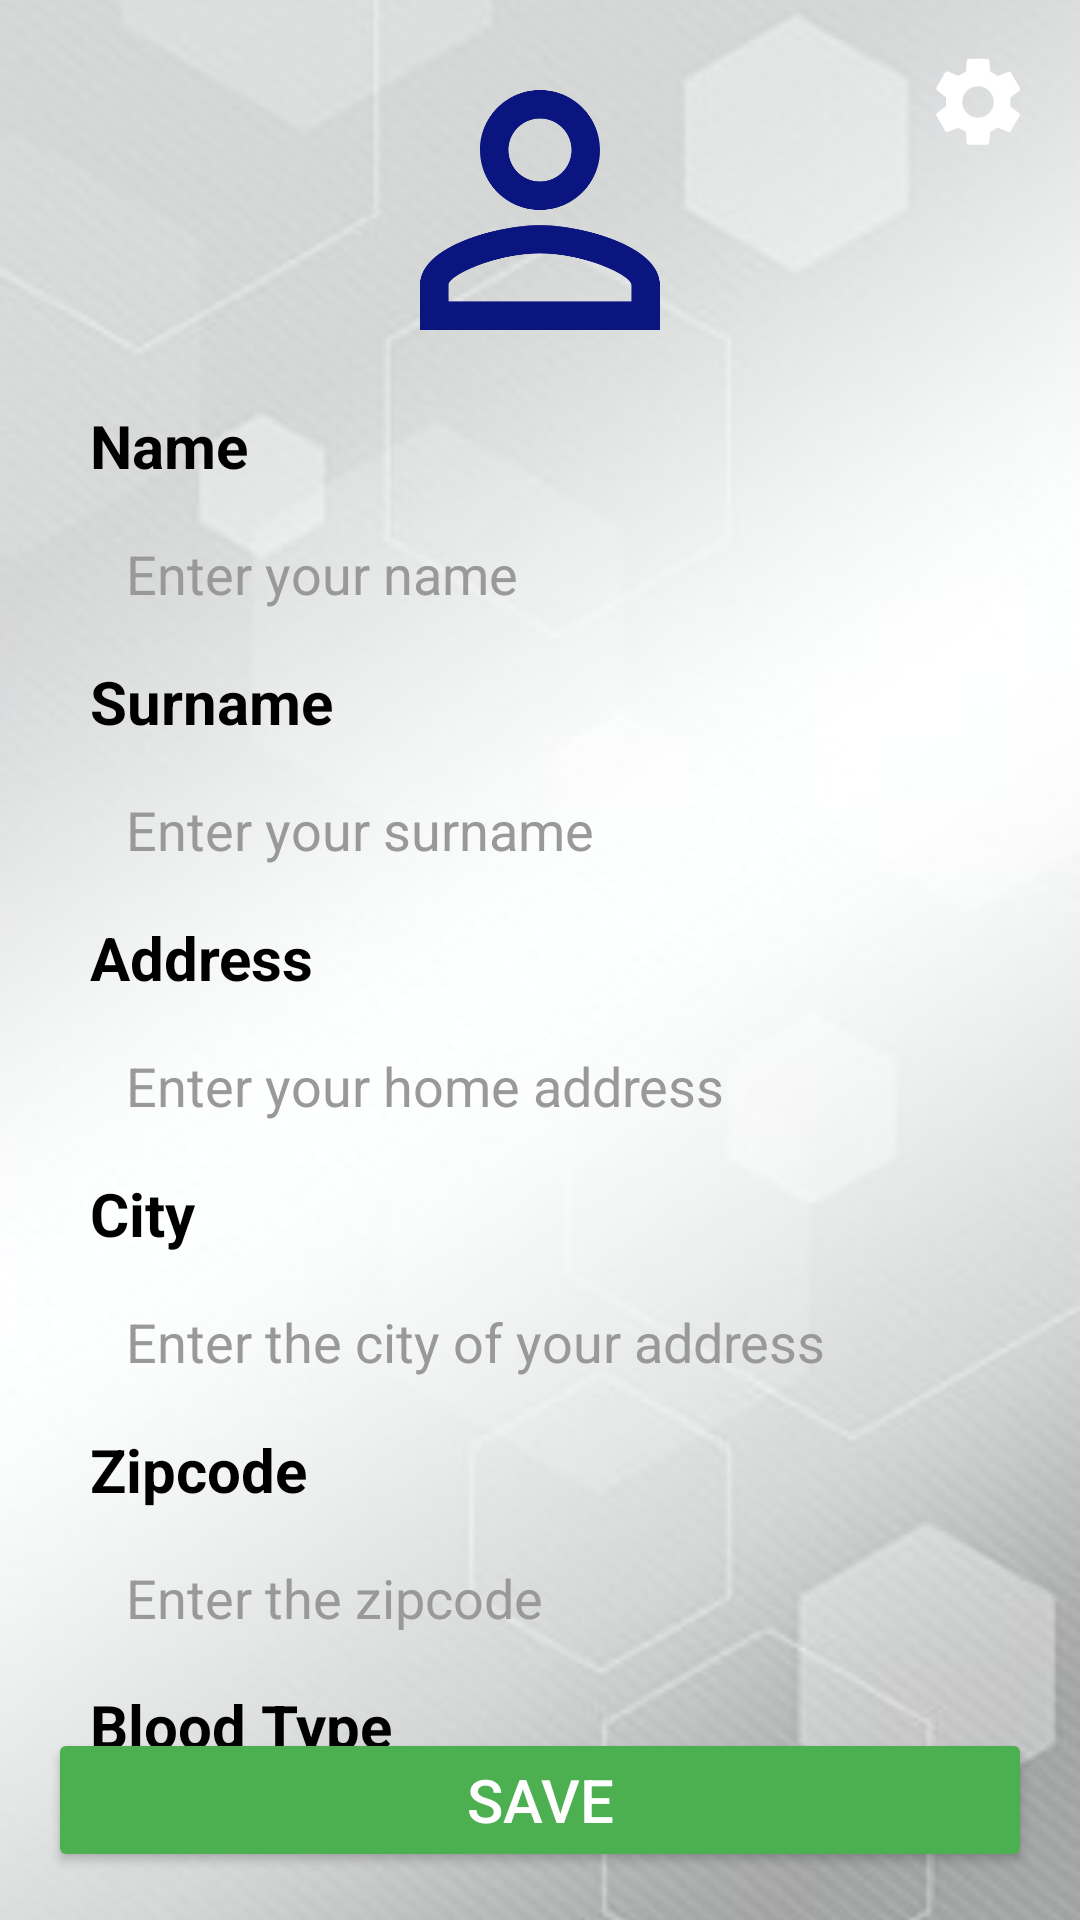

Here is an Android app screen rendered from its layout file. Give the layout XML and the strings, colors and styles it references.
<!-- AndroidManifest.xml: application theme Theme.HealthUp -->
<!-- res/layout/activity_main.xml -->
<?xml version="1.0" encoding="utf-8"?>
<androidx.constraintlayout.widget.ConstraintLayout xmlns:android="http://schemas.android.com/apk/res/android"
    xmlns:app="http://schemas.android.com/apk/res-auto"
    xmlns:tools="http://schemas.android.com/tools"
    android:id="@+id/main"
    android:layout_width="match_parent"
    android:layout_height="match_parent"
    tools:context=".MainActivity">


    <ImageView
        android:id="@+id/startScreenBackground"
        android:layout_width="match_parent"
        android:layout_height="match_parent"
        android:scaleType="centerCrop"
        app:layout_constraintStart_toStartOf="parent"
        app:layout_constraintTop_toTopOf="parent"
        app:srcCompat="@drawable/firstscreenbackground" />

    <ImageView
        android:id="@+id/startScreenImg"
        android:layout_width="120dp"
        android:layout_height="120dp"
        android:layout_marginTop="10dp"
        app:layout_constraintEnd_toEndOf="parent"
        app:layout_constraintStart_toStartOf="parent"
        app:layout_constraintTop_toTopOf="parent"
        app:srcCompat="@drawable/person"
        app:tint="@color/blue" />



    <TextView
        android:id="@+id/startScreenTextName"
        android:layout_width="300dp"
        android:layout_height="wrap_content"
        android:layout_marginTop="5dp"
        android:text="Name"
        android:textColor="@color/black"
        android:textSize="20sp"
        android:textStyle="bold"
        app:layout_constraintEnd_toEndOf="parent"
        app:layout_constraintStart_toStartOf="parent"
        app:layout_constraintTop_toBottomOf="@+id/startScreenImg" />

    <EditText
        android:id="@+id/startName_edt"
        android:layout_width="300dp"
        android:layout_height="wrap_content"
        android:layout_marginTop="5dp"
        android:background="@drawable/background_rectangle"
        android:hint="Enter your name"
        android:padding="12dp"
        android:inputType="textCapSentences"
        android:textColorHint="#999999"
        android:textColor="@color/black"
        android:textSize="18sp"
        app:layout_constraintEnd_toEndOf="parent"
        app:layout_constraintStart_toStartOf="parent"
        app:layout_constraintTop_toBottomOf="@+id/startScreenTextName" />

    <TextView
        android:id="@+id/startTextSurname"
        android:layout_width="300dp"
        android:layout_height="wrap_content"
        android:layout_marginTop="5dp"
        android:text="Surname"
        android:textColor="@color/black"
        android:textSize="20sp"
        android:textStyle="bold"
        app:layout_constraintEnd_toEndOf="parent"
        app:layout_constraintStart_toStartOf="parent"
        app:layout_constraintTop_toBottomOf="@+id/startName_edt" />

    <EditText
        android:id="@+id/startSurname_edt"
        android:layout_width="300dp"
        android:layout_height="wrap_content"
        android:layout_marginTop="5dp"
        android:background="@drawable/background_rectangle"
        android:hint="Enter your surname"
        android:padding="12dp"
        android:inputType="textCapSentences"
        android:textColorHint="#999999"
        android:textColor="@color/black"
        android:textSize="18sp"
        app:layout_constraintEnd_toEndOf="parent"
        app:layout_constraintStart_toStartOf="parent"
        app:layout_constraintTop_toBottomOf="@+id/startTextSurname" />

    <TextView
        android:id="@+id/startTextAddress"
        android:layout_width="300dp"
        android:layout_height="wrap_content"
        android:layout_marginTop="5dp"
        android:text="Address"
        android:textColor="@color/black"
        android:textSize="20sp"
        android:textStyle="bold"
        app:layout_constraintEnd_toEndOf="parent"
        app:layout_constraintStart_toStartOf="parent"
        app:layout_constraintTop_toBottomOf="@+id/startSurname_edt" />

    <EditText
        android:id="@+id/startAddress_edt"
        android:layout_width="300dp"
        android:layout_height="wrap_content"
        android:layout_marginTop="5dp"
        android:background="@drawable/background_rectangle"
        android:hint="Enter your home address"
        android:padding="12dp"
        android:inputType="textCapSentences"
        android:textColorHint="#999999"
        android:textColor="@color/black"
        android:textSize="18sp"
        app:layout_constraintEnd_toEndOf="parent"
        app:layout_constraintStart_toStartOf="parent"
        app:layout_constraintTop_toBottomOf="@+id/startTextAddress" />

    <TextView
        android:id="@+id/startTextCity"
        android:layout_width="300dp"
        android:layout_height="wrap_content"
        android:layout_marginTop="5dp"
        android:text="City"
        android:textColor="@color/black"
        android:textSize="20sp"
        android:textStyle="bold"
        app:layout_constraintEnd_toEndOf="parent"
        app:layout_constraintStart_toStartOf="parent"
        app:layout_constraintTop_toBottomOf="@+id/startAddress_edt" />

    <EditText
        android:id="@+id/startCity_edt"
        android:layout_width="300dp"
        android:layout_height="wrap_content"
        android:layout_marginTop="5dp"
        android:background="@drawable/background_rectangle"
        android:hint="Enter the city of your address"
        android:padding="12dp"
        android:inputType="textCapSentences"
        android:textColorHint="#999999"
        android:textColor="@color/black"
        android:textSize="18sp"
        app:layout_constraintEnd_toEndOf="parent"
        app:layout_constraintStart_toStartOf="parent"
        app:layout_constraintTop_toBottomOf="@+id/startTextCity" />

    <TextView
        android:id="@+id/startTextZip"
        android:layout_width="300dp"
        android:layout_height="wrap_content"
        android:layout_marginTop="5dp"
        android:text="Zipcode"
        android:textColor="@color/black"
        android:textSize="20sp"
        android:textStyle="bold"
        app:layout_constraintEnd_toEndOf="parent"
        app:layout_constraintStart_toStartOf="parent"
        app:layout_constraintTop_toBottomOf="@+id/startCity_edt" />

    <EditText
        android:id="@+id/startZip_edt"
        android:layout_width="300dp"
        android:layout_height="wrap_content"
        android:layout_marginTop="5dp"
        android:background="@drawable/background_rectangle"
        android:hint="Enter the zipcode"
        android:padding="12dp"
        android:inputType="number"
        android:textColorHint="#999999"
        android:textColor="@color/black"
        android:textSize="18sp"
        app:layout_constraintEnd_toEndOf="parent"
        app:layout_constraintStart_toStartOf="parent"
        app:layout_constraintTop_toBottomOf="@+id/startTextZip" />

    <TextView
        android:id="@+id/startScreenBlood"
        android:layout_width="300dp"
        android:layout_height="wrap_content"
        android:layout_marginTop="5dp"
        android:text="Blood Type"
        android:textColor="@color/black"
        android:textSize="20sp"
        android:textStyle="bold"
        app:layout_constraintEnd_toEndOf="parent"
        app:layout_constraintStart_toStartOf="parent"
        app:layout_constraintTop_toBottomOf="@+id/startZip_edt" />

    <LinearLayout
        android:layout_width="300dp"
        android:layout_height="wrap_content"
        android:layout_marginTop="5dp"
        app:layout_constraintEnd_toEndOf="parent"
        app:layout_constraintStart_toStartOf="parent"
        app:layout_constraintTop_toBottomOf="@+id/startScreenBlood">

        <Spinner
            android:id="@+id/spinnerBloodType"
            android:layout_width="130dp"
            android:padding="12dp"
            android:layout_height="48dp"
            android:layout_weight="1"
            android:layout_marginEnd="8dp"
            android:textColor="@color/black"
            android:background="@drawable/background_rectangle" />

        <Spinner
            android:id="@+id/spinnerRhFactor"
            android:layout_width="130dp"
            android:padding="12dp"
            android:layout_height="48dp"
            android:layout_weight="1"
            android:textColor="@color/black"
            android:background="@drawable/background_rectangle" />

    </LinearLayout>

    <Button
        android:id="@+id/main_save_btn"
        android:layout_width="match_parent"
        android:layout_height="wrap_content"
        android:layout_margin="16dp"
        android:backgroundTint="@color/green"
        android:text="Save"
        android:textColor="@color/white"
        android:textSize="20sp"
        app:layout_constraintBottom_toBottomOf="parent"
        app:layout_constraintEnd_toEndOf="parent"
        app:layout_constraintStart_toStartOf="parent" />

    <ImageButton
        android:id="@+id/menuButton"
        android:layout_width="48dp"
        android:layout_height="48dp"
        android:layout_marginTop="10dp"
        android:layout_marginEnd="10dp"
        android:background="@android:color/transparent"
        android:contentDescription="Menu"
        android:padding="6dp"
        android:scaleType="centerCrop"
        android:src="@drawable/ic_settings"
        app:layout_constraintEnd_toEndOf="parent"
        app:layout_constraintTop_toTopOf="parent" />



</androidx.constraintlayout.widget.ConstraintLayout>
<!-- resources referenced by this layout -->
<resources>
  <color name="black">#FF000000</color>
  <color name="blue">#0B1580</color>
  <color name="green">#4CAF50</color>
  <color name="white">#FFFFFFFF</color>
  <!-- drawable firstscreenbackground: png bitmap (drawable, 83632 bytes) -->
  <!-- drawable ic_settings (drawable) -->
  <vector xmlns:android="http://schemas.android.com/apk/res/android"
      android:width="24dp"
      android:height="24dp"
      android:viewportWidth="24"
      android:viewportHeight="24">
      <path
          android:fillColor="#FFFFFF"
          android:pathData="M19.14,12.94c0.04,-0.31 0.06,-0.63 0.06,-0.94s-0.02,-0.63 -0.06,-0.94l2.03,-1.58a0.5,0.5 0 0,0 0.12,-0.65l-1.92,-3.32a0.5,0.5 0 0,0 -0.6,-0.22l-2.39,0.96a6.978,6.978 0 0,0 -1.62,-0.94L14.5,2.81a0.5,0.5 0 0,0 -0.5,-0.41h-4a0.5,0.5 0 0,0 -0.5,0.41L9.32,5.25a6.978,6.978 0 0,0 -1.62,0.94l-2.39,-0.96a0.5,0.5 0 0,0 -0.6,0.22L2.79,8.77a0.5,0.5 0 0,0 0.12,0.65l2.03,1.58c-0.04,0.31 -0.06,0.63 -0.06,0.94s0.02,0.63 0.06,0.94l-2.03,1.58a0.5,0.5 0 0,0 -0.12,0.65l1.92,3.32a0.5,0.5 0 0,0 0.6,0.22l2.39,-0.96c0.5,0.38 1.05,0.7 1.62,0.94l0.18,2.44a0.5,0.5 0 0,0 0.5,0.41h4a0.5,0.5 0 0,0 0.5,-0.41l0.18,-2.44c0.57,-0.24 1.12,-0.56 1.62,-0.94l2.39,0.96a0.5,0.5 0 0,0 0.6,-0.22l1.92,-3.32a0.5,0.5 0 0,0 -0.12,-0.65l-2.03,-1.58zM12,15.5a3.5,3.5 0 1,1 0,-7 3.5,3.5 0 0,1 0,7z"/>
  </vector>
  <!-- drawable person (drawable) -->
  <vector xmlns:android="http://schemas.android.com/apk/res/android" android:height="24dp" android:tint="#0B1580" android:viewportHeight="24" android:viewportWidth="24" android:width="24dp">
        
      <path android:fillColor="@android:color/white" android:pathData="M12,5.9c1.16,0 2.1,0.94 2.1,2.1s-0.94,2.1 -2.1,2.1S9.9,9.16 9.9,8s0.94,-2.1 2.1,-2.1m0,9c2.97,0 6.1,1.46 6.1,2.1v1.1L5.9,18.1L5.9,17c0,-0.64 3.13,-2.1 6.1,-2.1M12,4C9.79,4 8,5.79 8,8s1.79,4 4,4 4,-1.79 4,-4 -1.79,-4 -4,-4zM12,13c-2.67,0 -8,1.34 -8,4v3h16v-3c0,-2.66 -5.33,-4 -8,-4z"/>
      
  </vector>
  <style name="Theme.HealthUp" parent="Base.Theme.HealthUp" />
  <style name="Base.Theme.HealthUp" parent="Theme.Material3.DayNight.NoActionBar">
          
          
      </style>
</resources>
